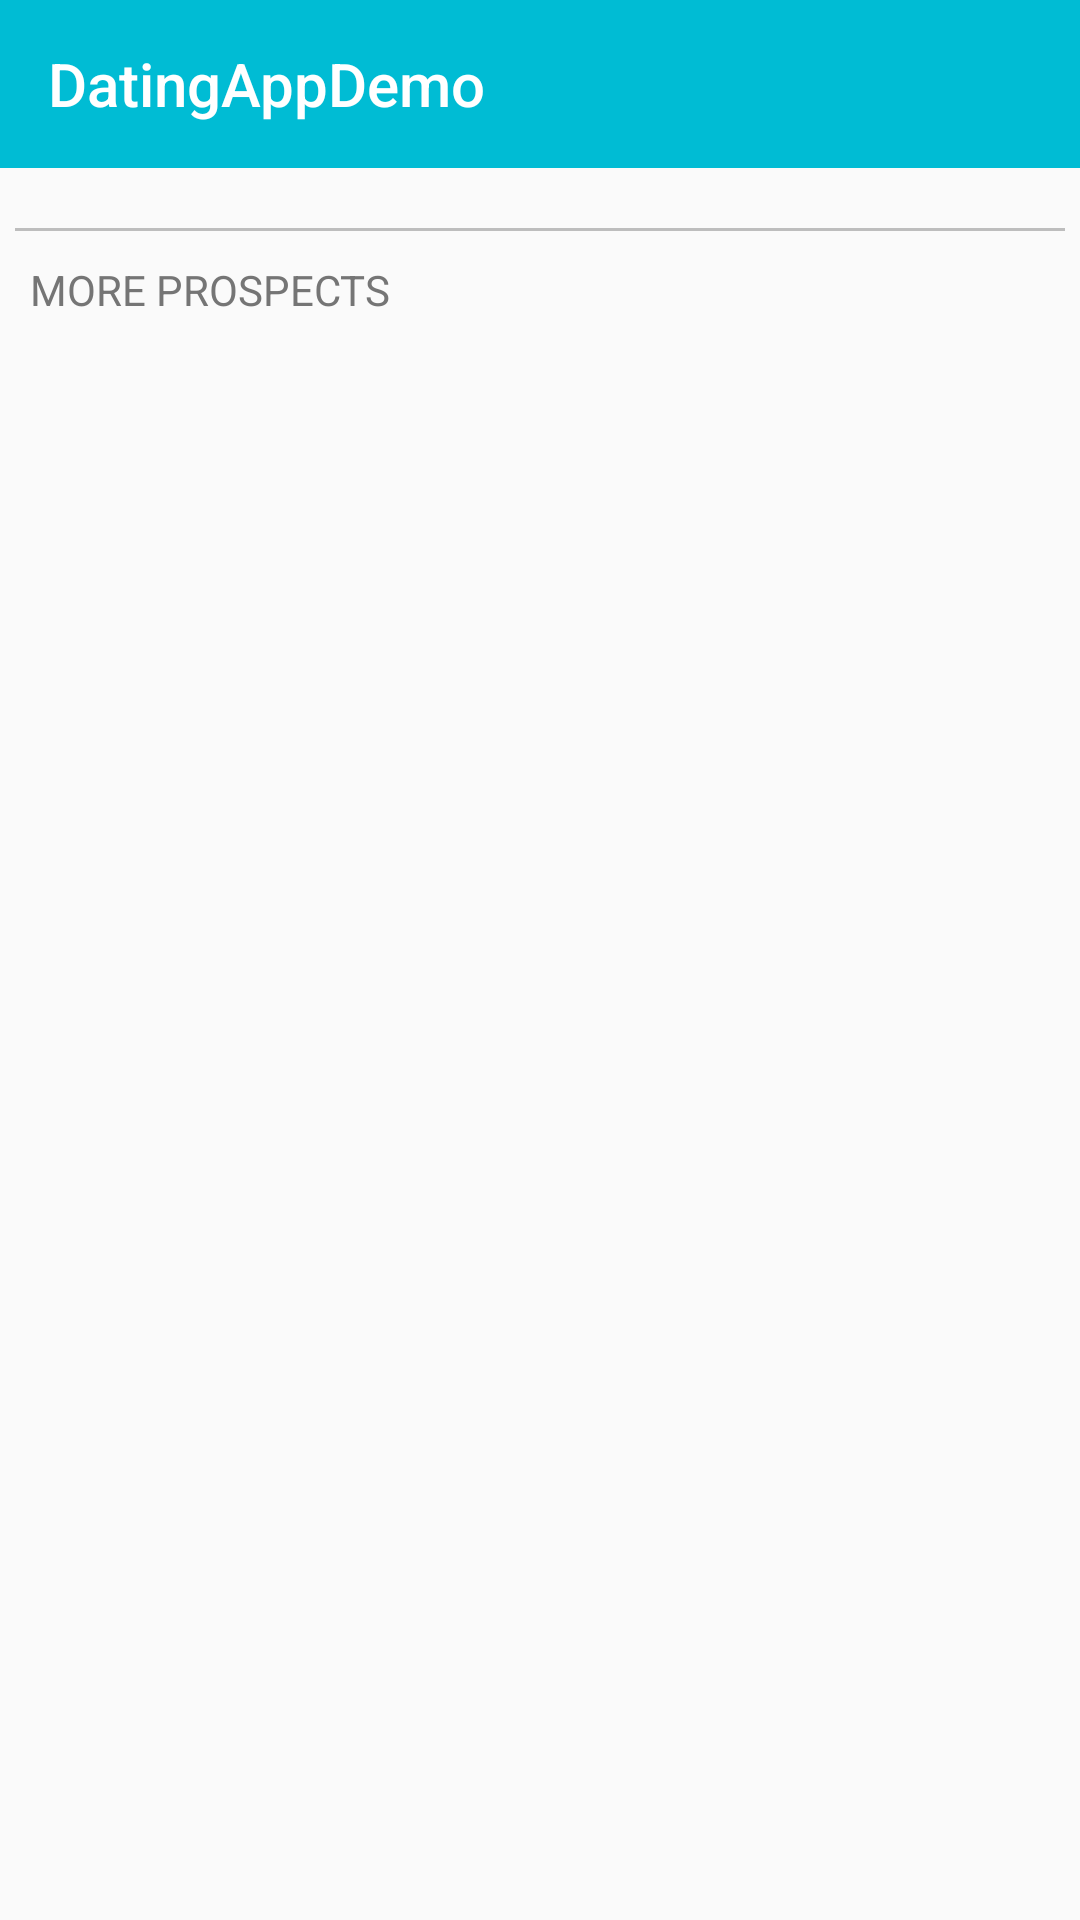

Write the Android layout XML for this screen, with the resource values it uses.
<!-- AndroidManifest.xml: application theme AppTheme -->
<!-- res/layout/activity_home.xml -->
<?xml version="1.0" encoding="utf-8"?>
<android.support.constraint.ConstraintLayout xmlns:android="http://schemas.android.com/apk/res/android"
    android:layout_width="match_parent"
    android:layout_height="match_parent"
    xmlns:app="http://schemas.android.com/apk/res-auto">

    <include
        android:id="@+id/tb"
        layout="@layout/toolbar"
        app:layout_constraintTop_toTopOf="parent"
        app:layout_constraintLeft_toLeftOf="parent" />

    <android.support.v7.widget.RecyclerView
        android:id="@+id/optionGridRecyclerView"
        android:layout_width="wrap_content"
        android:layout_height="wrap_content"
        android:layout_marginTop="10dp"
        app:layout_constraintTop_toBottomOf="@id/tb"
        app:layout_constraintLeft_toLeftOf="parent"
        app:layout_constraintRight_toRightOf="parent"/>

    <View
        android:id="@+id/line"
        android:layout_width="match_parent"
        android:layout_height="1dp"
        android:layout_marginTop="10dp"
        android:layout_marginRight="5dp"
        android:layout_marginLeft="5dp"
        android:layout_marginStart="5dp"
        android:layout_marginEnd="5dp"
        android:background="@color/divider"
        app:layout_constraintTop_toBottomOf="@id/optionGridRecyclerView"/>

    <TextView
        android:id="@+id/textView1"
        android:layout_width="wrap_content"
        android:layout_height="wrap_content"
        android:text="MORE PROSPECTS"
        android:textSize="14sp"
        android:textColor="@color/secondary_text"
        android:layout_marginTop="10dp"
        android:layout_marginLeft="10dp"
        android:layout_marginStart="10dp"
        app:layout_constraintLeft_toLeftOf="parent"
        app:layout_constraintTop_toBottomOf="@id/line"/>

    <android.support.v7.widget.RecyclerView
        android:id="@+id/prospectsRecyclerView"
        android:layout_width="match_parent"
        android:layout_height="wrap_content"
        android:layout_marginTop="10dp"
        app:layout_constraintTop_toBottomOf="@id/textView1"
        app:layout_constraintLeft_toLeftOf="parent"/>

</android.support.constraint.ConstraintLayout>
<!-- res/layout/toolbar.xml (included above) -->
<?xml version="1.0" encoding="utf-8"?>
<android.support.design.widget.AppBarLayout
    xmlns:app="http://schemas.android.com/apk/res-auto"
    xmlns:android="http://schemas.android.com/apk/res/android"
    android:layout_width="match_parent"
    android:layout_height="wrap_content"
    android:theme="@style/Theme.AppCompat.NoActionBar">

    <android.support.v7.widget.Toolbar
        android:id="@+id/toolbar"
        android:layout_width="match_parent"
        android:layout_height="56dp"
        app:title="@string/app_name"
        android:background="@color/colorPrimary"

        app:popupTheme="@style/Base.ThemeOverlay.AppCompat.Light"/>

</android.support.design.widget.AppBarLayout>
<!-- resources referenced by this layout -->
<resources>
  <color name="colorPrimary">#00BCD4</color>
  <color name="divider">#BDBDBD</color>
  <color name="secondary_text">#757575</color>
  <string name="app_name">DatingAppDemo</string>
  <style name="AppTheme" parent="Theme.AppCompat.Light.NoActionBar">
          
          <item name="colorPrimary">@color/colorPrimary</item>
          <item name="colorPrimaryDark">@color/colorPrimaryDark</item>
          <item name="colorAccent">@color/colorAccent</item>
          <item name="android:windowActionBar">false</item>
          <item name="android:windowNoTitle">true</item>
      </style>
  <color name="colorPrimaryDark">#0097A7</color>
  <color name="colorAccent">#03A9F4</color>
</resources>
